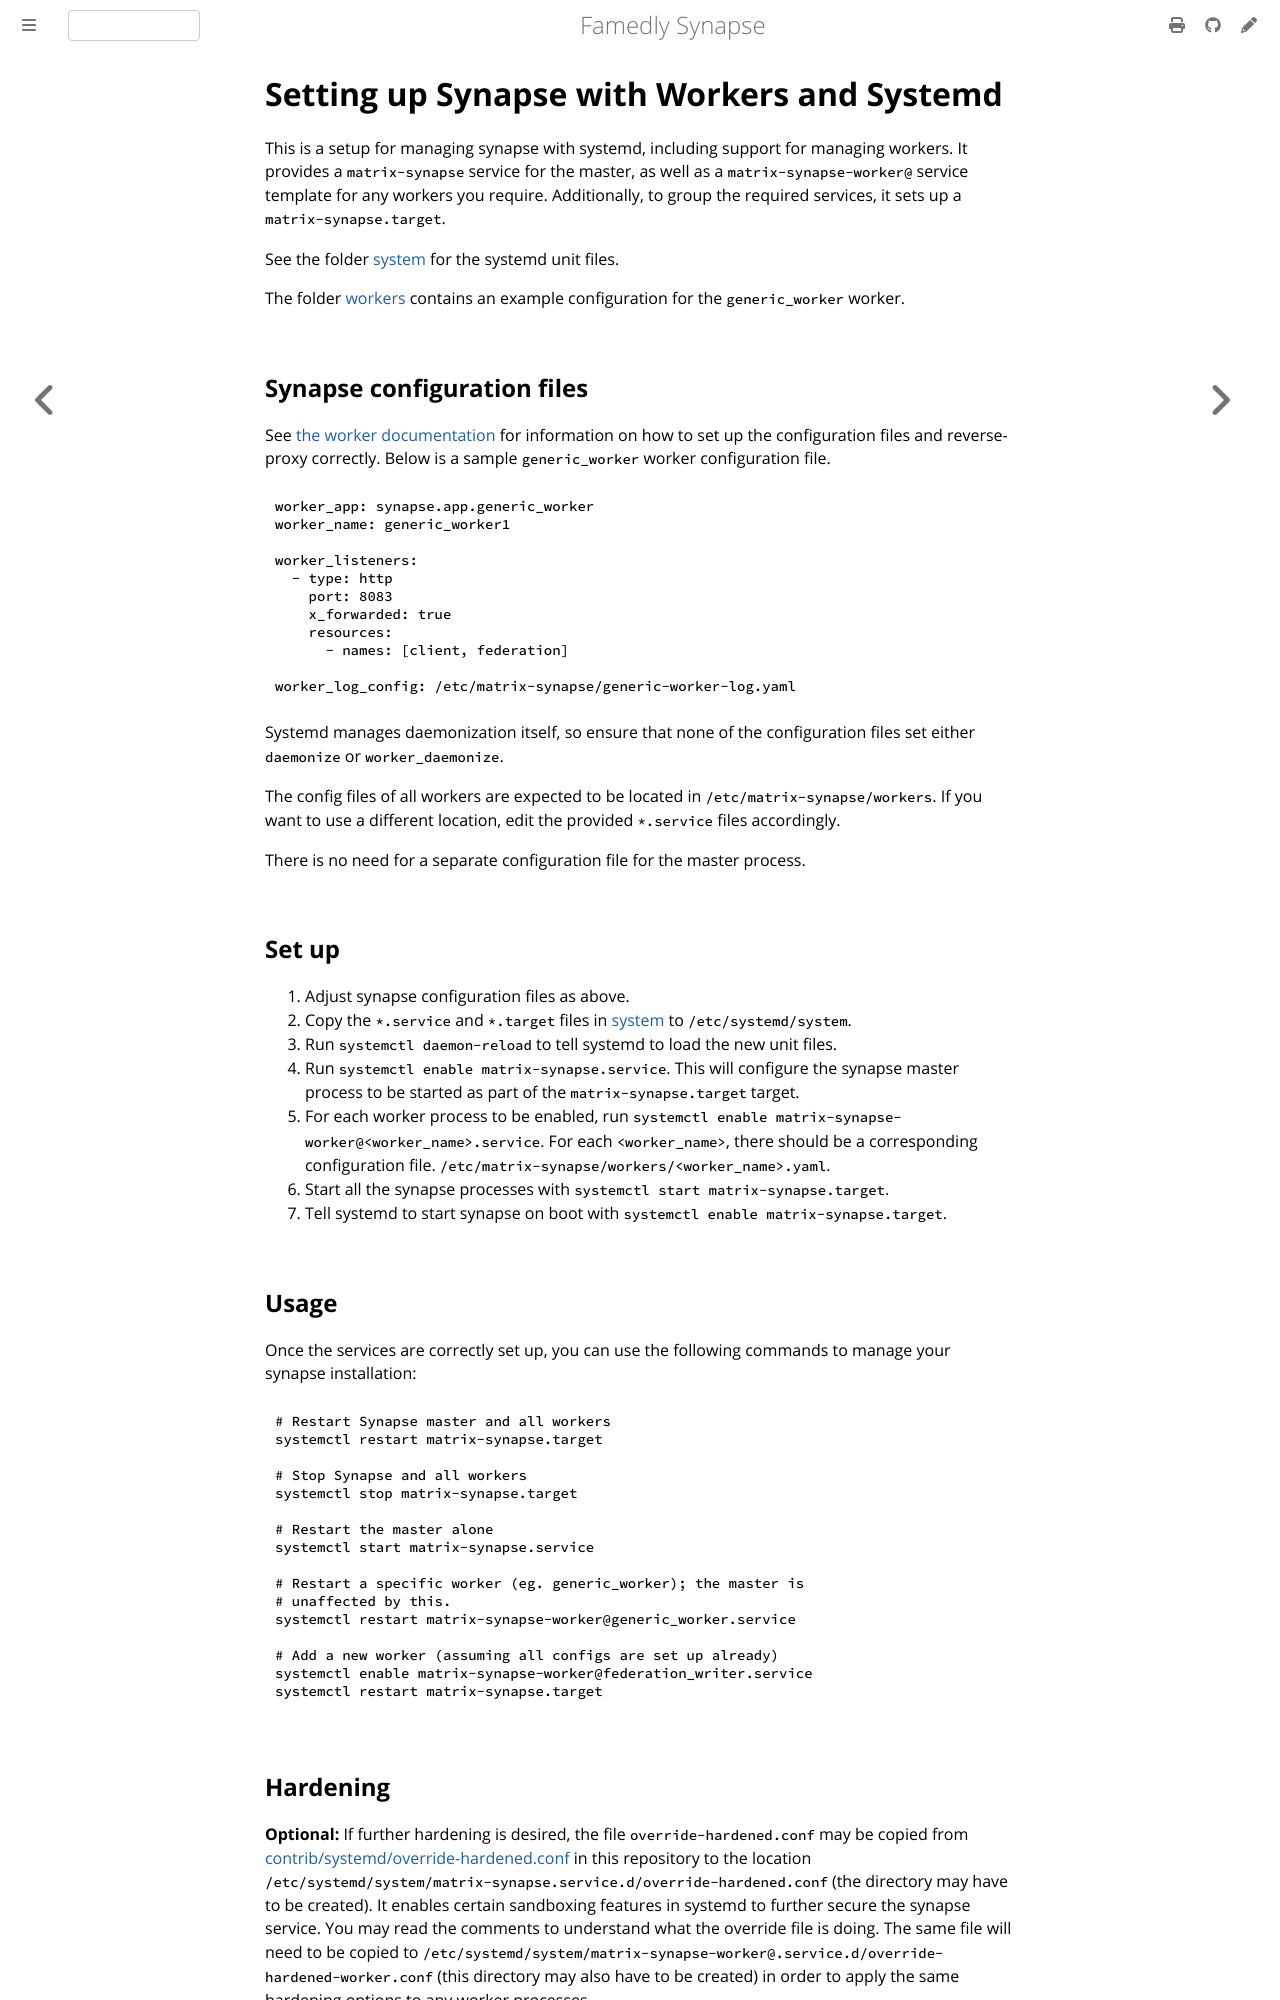

repository: famedly/synapse · page: 1.166/systemd-with-workers/index.html · generator: mdbook

# Setting up Synapse with Workers and Systemd

This is a setup for managing synapse with systemd, including support for
managing workers. It provides a `matrix-synapse` service for the master, as
well as a `matrix-synapse-worker@` service template for any workers you
require. Additionally, to group the required services, it sets up a
`matrix-synapse.target`.

See the folder [system](https://github.com/famedly/synapse/tree/master/docs/systemd-with-workers/system/)
for the systemd unit files.

The folder [workers](https://github.com/famedly/synapse/tree/master/docs/systemd-with-workers/workers/)
contains an example configuration for the `generic_worker` worker.

## Synapse configuration files

See [the worker documentation](../workers.md) for information on how to set up the
configuration files and reverse-proxy correctly.
Below is a sample `generic_worker` worker configuration file.
```yaml
{{#include workers/generic_worker.yaml}}
```

Systemd manages daemonization itself, so ensure that none of the configuration
files set either `daemonize` or `worker_daemonize`.

The config files of all workers are expected to be located in
`/etc/matrix-synapse/workers`. If you want to use a different location, edit
the provided `*.service` files accordingly.

There is no need for a separate configuration file for the master process.

## Set up

1. Adjust synapse configuration files as above.
1. Copy the `*.service` and `*.target` files in [system](https://github.com/famedly/synapse/tree/master/docs/systemd-with-workers/system/)
to `/etc/systemd/system`.
1. Run `systemctl daemon-reload` to tell systemd to load the new unit files.
1. Run `systemctl enable matrix-synapse.service`. This will configure the
synapse master process to be started as part of the `matrix-synapse.target`
target.
1. For each worker process to be enabled, run `systemctl enable
matrix-synapse-worker@<worker_name>.service`. For each `<worker_name>`, there
should be a corresponding configuration file.
`/etc/matrix-synapse/workers/<worker_name>.yaml`.
1. Start all the synapse processes with `systemctl start matrix-synapse.target`.
1. Tell systemd to start synapse on boot with `systemctl enable matrix-synapse.target`.

## Usage

Once the services are correctly set up, you can use the following commands
to manage your synapse installation:

```sh
# Restart Synapse master and all workers
systemctl restart matrix-synapse.target

# Stop Synapse and all workers
systemctl stop matrix-synapse.target

# Restart the master alone
systemctl start matrix-synapse.service

# Restart a specific worker (eg. generic_worker); the master is
# unaffected by this.
systemctl restart matrix-synapse-worker@generic_worker.service

# Add a new worker (assuming all configs are set up already)
systemctl enable matrix-synapse-worker@federation_writer.service
systemctl restart matrix-synapse.target
```
